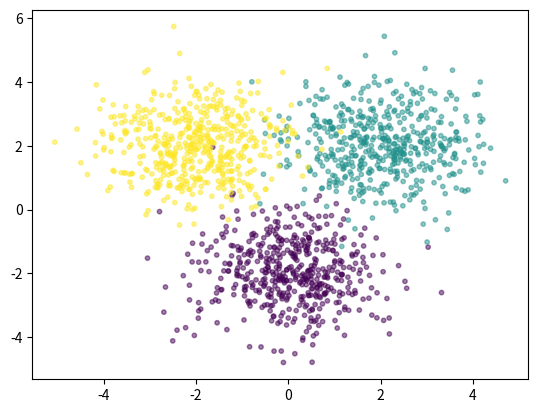

The script that saved this image: (Note: this script raises an exception after producing the figure.)
import numpy as np

import matplotlib.pyplot as plt



np.random.seed(1)



def sigmoid(x):

    return 1 / (1 + np.exp(-x))



def softmax(A):

    expA = np.exp(A)

    return expA / expA.sum(axis=1, keepdims=True)



# a 3 x 4 x 3 network example

s = 5 # five samples

n = 3 # three features per sample

d = 4 # four nodes in the hidden layer

c = 3 # three classes to predict



X = np.random.randn(s, n)



W = np.random.randn(n, d)

b = np.random.randn(d)



Z = X.dot(W) + b

A = sigmoid(Z)



W2 = np.random.randn(d, c)

b2 = np.random.randn(c)



Z2 = A.dot(W2) + b2

Y = softmax(Z2)



# generate three Gaussian clouds each holding 500 points

X1 = np.random.randn(500, 2) + np.array([0, -2])

X2 = np.random.randn(500, 2) + np.array([2, 2])

X3 = np.random.randn(500, 2) + np.array([-2, 2])



# put them all in a big matrix

X = np.vstack([X1, X2, X3])



# generate the one-hot-encodings

labels = np.array([0]*500 + [1]*500 + [2]*500)

T = np.zeros((1500, 3))

for i in range(1500):

    T[i, labels[i]] = 1



# visualize the data

plt.scatter(X[:,0], X[:,1], c=labels, s=10, alpha=0.5)

plt.show()





samples = X.shape[0] # 1500 samples

features = X.shape[1] # 2 features

hidden_nodes = 5

classes = 3



# randomly initialize weights

W1 = np.random.randn(features, hidden_nodes)

b1 = np.random.randn(hidden_nodes)

W2 = np.random.randn(hidden_nodes, classes)

b2 = np.random.randn(classes)



alpha = 10e-6

costs = []

for epoch in range(10000):

    # forward pass

    A = sigmoid(X.dot(W1) + b1) # A = sigma(Z)

    Y = softmax(A.dot(W2) + b2) # Y = softmax(Z2)



    # backward pass

    delta2 = Y - T

    delta1 = (delta2).dot(W2.T) * A * (1 - A)



    W2 -= alpha * A.T.dot(delta2)

    b2 -= alpha * (delta2).sum(axis=0)



    W1 -= alpha * X.T.dot(delta1)

    b1 -= alpha * (delta1).sum(axis=0)



    # save loss function values across training iterations

    if epoch % 100 == 0:

        loss = np.sum(-T^2 * np.log(Y))

        print('Loss function value: ', loss)

        costs.append(loss)



        

plt.plot(costs)

plt.show()
